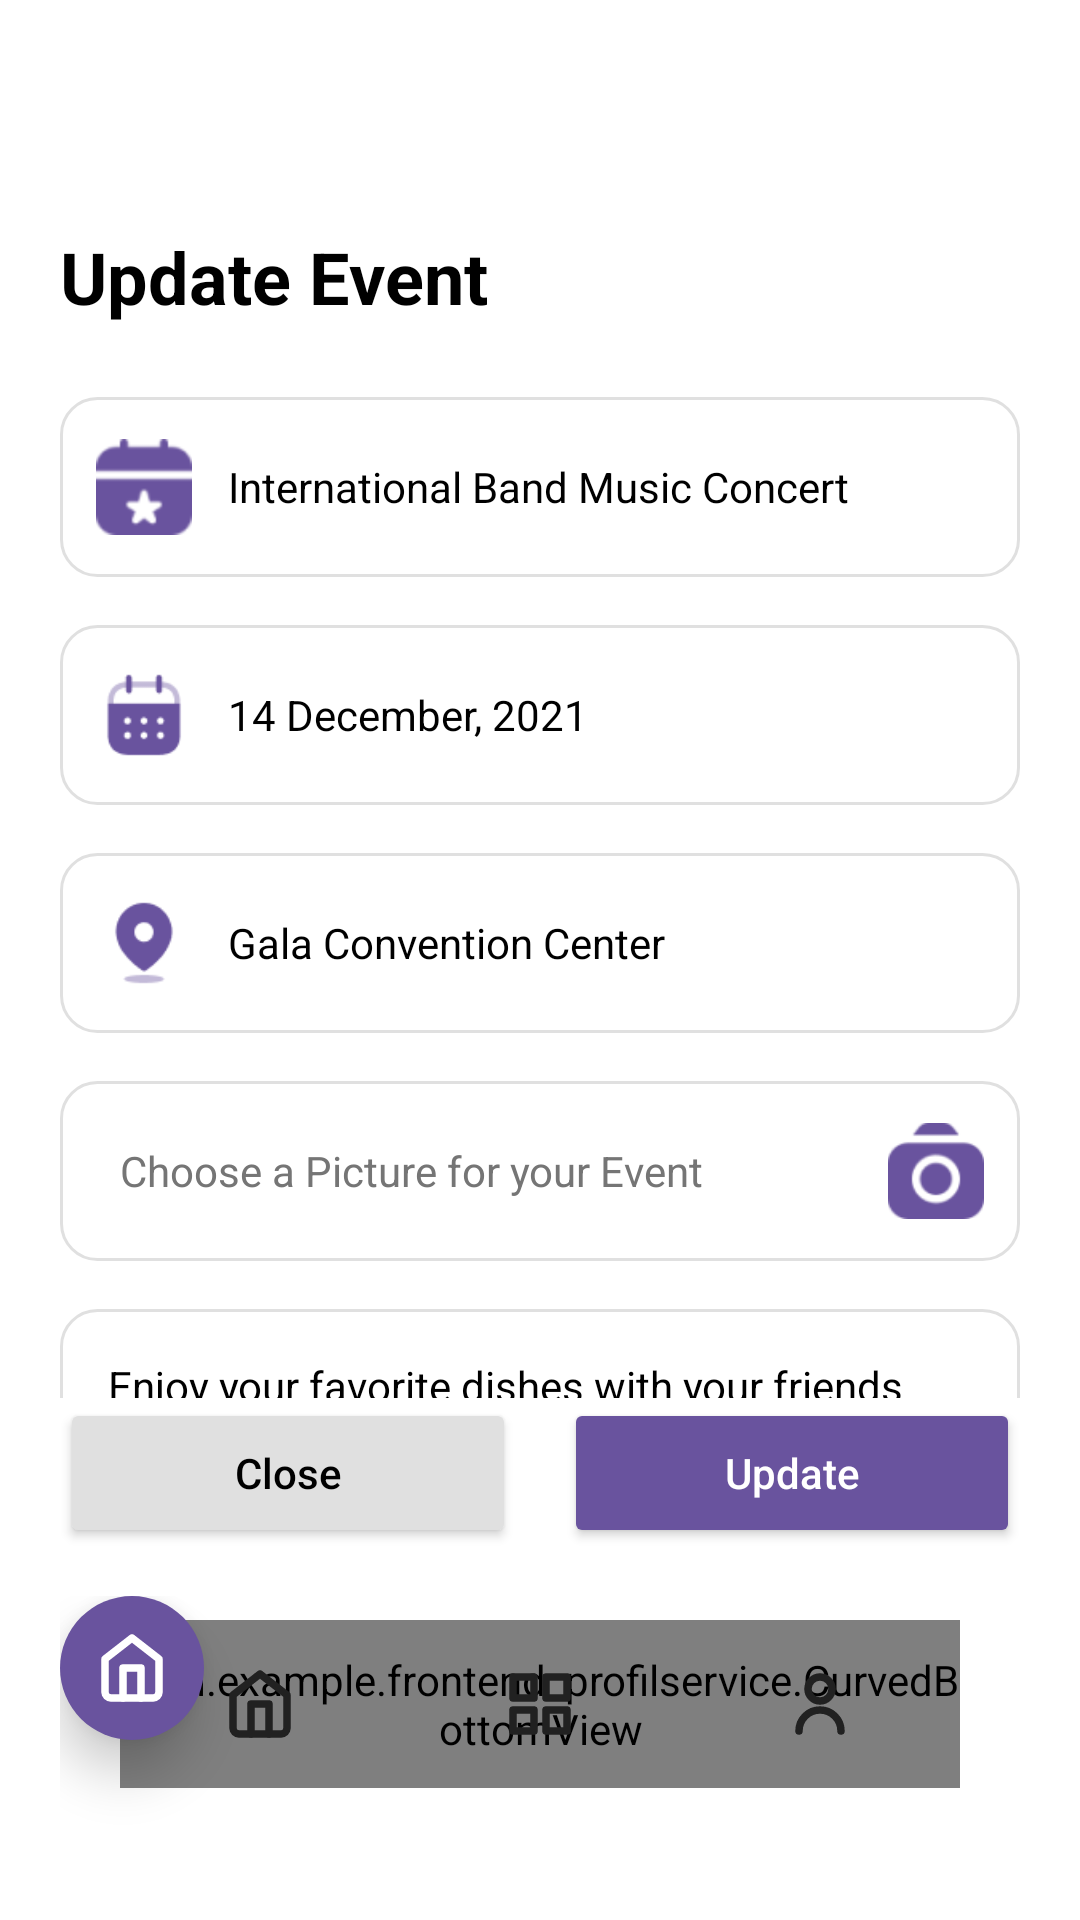

Here is an Android app screen rendered from its layout file. Give the layout XML and the strings, colors and styles it references.
<!-- AndroidManifest.xml: application theme Theme.Frontend_ProfilService -->
<!-- res/layout/activity_update_event.xml -->
<?xml version="1.0" encoding="utf-8"?>
<androidx.constraintlayout.widget.ConstraintLayout xmlns:android="http://schemas.android.com/apk/res/android"
    xmlns:app="http://schemas.android.com/apk/res-auto"
    android:layout_width="match_parent"
    android:layout_height="match_parent"
    android:background="@color/white"
    android:padding="20dp">

    
    <ImageView
        android:id="@+id/iv_back"
        android:layout_width="24dp"
        android:layout_height="24dp"
        android:src="@drawable/ic_arrow_back"
        app:tint="@color/black"
        app:layout_constraintStart_toStartOf="parent"
        app:layout_constraintTop_toTopOf="parent"
        android:layout_marginTop="8dp"/>

    <TextView
        android:id="@+id/tv_title"
        android:layout_width="wrap_content"
        android:layout_height="wrap_content"
        android:text="Update Event"
        android:textColor="@color/black"
        android:textSize="24sp"
        android:textStyle="bold"
        android:layout_marginTop="24dp"
        app:layout_constraintStart_toStartOf="parent"
        app:layout_constraintTop_toBottomOf="@+id/iv_back" />

    
    <LinearLayout
        android:layout_width="match_parent"
        android:layout_height="0dp"
        android:orientation="vertical"
        android:layout_marginTop="24dp"
        app:layout_constraintTop_toBottomOf="@+id/tv_title"
        app:layout_constraintBottom_toTopOf="@+id/ll_buttons">

        
        <LinearLayout
            android:layout_width="match_parent"
            android:layout_height="60dp"
            android:background="@drawable/bg_rounded_border"
            android:gravity="center_vertical"
            android:paddingHorizontal="12dp"
            android:orientation="horizontal"
            android:layout_marginBottom="16dp">
            <ImageView
                android:layout_width="32dp"
                android:layout_height="32dp"
                android:scaleType="fitCenter"
                android:src="@drawable/ic_create_title" />
            <EditText
                android:id="@+id/et_event_title"
                android:layout_width="match_parent"
                android:layout_height="match_parent"
                android:background="@android:color/transparent"
                android:hint="Event Title"
                android:paddingHorizontal="12dp"
                android:textColor="@color/black"
                android:textSize="14sp"
                android:text="International Band Music Concert"/>
        </LinearLayout>

        
        <LinearLayout
            android:layout_width="match_parent"
            android:layout_height="60dp"
            android:background="@drawable/bg_rounded_border"
            android:gravity="center_vertical"
            android:paddingHorizontal="12dp"
            android:orientation="horizontal"
            android:layout_marginBottom="16dp">
            <ImageView
                android:layout_width="32dp"
                android:layout_height="32dp"
                android:scaleType="fitCenter"
                android:src="@drawable/ic_create_time" />
            <EditText
                android:id="@+id/et_event_time"
                android:layout_width="match_parent"
                android:layout_height="match_parent"
                android:background="@android:color/transparent"
                android:hint="Event Time"
                android:paddingHorizontal="12dp"
                android:inputType="none"
                android:focusable="false"
                android:clickable="true"
                android:textColor="@color/black"
                android:textSize="14sp"
                android:text="14 December, 2021"/>
        </LinearLayout>

        
        <LinearLayout
            android:layout_width="match_parent"
            android:layout_height="60dp"
            android:background="@drawable/bg_rounded_border"
            android:gravity="center_vertical"
            android:paddingHorizontal="12dp"
            android:orientation="horizontal"
            android:layout_marginBottom="16dp">
            <ImageView
                android:layout_width="32dp"
                android:layout_height="32dp"
                android:scaleType="fitCenter"
                android:src="@drawable/ic_create_location" />
            <EditText
                android:id="@+id/et_event_location"
                android:layout_width="match_parent"
                android:layout_height="match_parent"
                android:background="@android:color/transparent"
                android:hint="Event Location"
                android:paddingHorizontal="12dp"
                android:textColor="@color/black"
                android:textSize="14sp"
                android:text="Gala Convention Center"/>
        </LinearLayout>

        
        <LinearLayout
            android:id="@+id/ll_image_picker"
            android:layout_width="match_parent"
            android:layout_height="60dp"
            android:background="@drawable/bg_rounded_border"
            android:orientation="horizontal"
            android:gravity="center_vertical"
            android:paddingHorizontal="12dp"
            android:layout_marginBottom="16dp">
            <TextView
                android:id="@+id/tv_image_path"
                android:layout_width="0dp"
                android:layout_height="wrap_content"
                android:layout_weight="1"
                android:text="Choose a Picture for your Event"
                android:textColor="@color/text_secondary"
                android:paddingHorizontal="8dp"
                android:textSize="14sp"/>
            <ImageView
                android:id="@+id/iv_camera_trigger"
                android:layout_width="32dp"
                android:layout_height="32dp"
                android:scaleType="fitCenter"
                android:src="@drawable/ic_create_camera" />
        </LinearLayout>

        
        <EditText
            android:id="@+id/et_event_description"
            android:layout_width="match_parent"
            android:layout_height="150dp"
            android:background="@drawable/bg_rounded_border"
            android:gravity="top|start"
            android:hint="Event description..."
            android:padding="16dp"
            android:layout_marginBottom="16dp"
            android:textColor="@color/black"
            android:textSize="14sp"
            android:text="Enjoy your favorite dishes with your friends and family and have a great time. Food from local food trucks will be available for purchase."/>

    </LinearLayout>

    
    <LinearLayout
        android:id="@+id/ll_buttons"
        android:layout_width="match_parent"
        android:layout_height="wrap_content"
        android:orientation="horizontal"
        app:layout_constraintBottom_toTopOf="@+id/navigation_include"
        android:layout_marginBottom="16dp">

        <Button
            android:id="@+id/btn_close"
            android:layout_width="0dp"
            android:layout_height="50dp"
            android:layout_weight="1"
            android:layout_marginEnd="8dp"
            android:text="Close"
            android:backgroundTint="#E0E0E0"
            android:textColor="@color/black"
            android:textAllCaps="false"/>

        <Button
            android:id="@+id/btn_update"
            android:layout_width="0dp"
            android:layout_height="50dp"
            android:layout_weight="1"
            android:layout_marginStart="8dp"
            android:text="Update"
            android:backgroundTint="@color/purple_custom"
            android:textColor="@color/white"
            android:textAllCaps="false"/>

    </LinearLayout>

    <include
        android:id="@+id/navigation_include"
        layout="@layout/layout_bottom_navigation"
        android:layout_width="match_parent"
        android:layout_height="wrap_content"
        app:layout_constraintBottom_toBottomOf="parent" />

</androidx.constraintlayout.widget.ConstraintLayout>
<!-- res/layout/layout_bottom_navigation.xml (included above) -->
<?xml version="1.0" encoding="utf-8"?>
<androidx.constraintlayout.widget.ConstraintLayout xmlns:android="http://schemas.android.com/apk/res/android"
    xmlns:app="http://schemas.android.com/apk/res-auto"
    android:layout_width="match_parent"
    android:layout_height="120dp">

    
    <com.example.frontend_profilservice.CurvedBottomView
        android:id="@+id/curved_view"
        android:layout_width="0dp"
        android:layout_height="56dp"
        android:layout_marginStart="20dp"
        android:layout_marginEnd="20dp"
        android:layout_marginBottom="24dp"
        app:layout_constraintBottom_toBottomOf="parent"
        app:layout_constraintStart_toStartOf="parent"
        app:layout_constraintEnd_toEndOf="parent" />

    
    <LinearLayout
        android:layout_width="0dp"
        android:layout_height="56dp"
        android:layout_marginStart="20dp"
        android:layout_marginEnd="20dp"
        android:layout_marginBottom="24dp"
        android:orientation="horizontal"
        android:weightSum="3"
        app:layout_constraintEnd_toEndOf="parent"
        app:layout_constraintStart_toStartOf="parent"
        app:layout_constraintBottom_toBottomOf="parent">

        
        <FrameLayout
            android:id="@+id/nav_home"
            android:layout_width="0dp"
            android:layout_height="match_parent"
            android:layout_weight="1"
            android:clickable="true"
            android:foreground="?attr/selectableItemBackground">
            
            <ImageView
                android:id="@+id/icon_home"
                android:layout_width="24dp"
                android:layout_height="24dp"
                android:layout_gravity="center"
                android:src="@drawable/ic_nav_home"
                app:tint="@color/text_primary" />
        </FrameLayout>

        
        <FrameLayout
            android:id="@+id/nav_services"
            android:layout_width="0dp"
            android:layout_height="match_parent"
            android:layout_weight="1"
            android:clickable="true"
            android:foreground="?attr/selectableItemBackground">
            
            <ImageView
                android:id="@+id/icon_services"
                android:layout_width="24dp"
                android:layout_height="24dp"
                android:layout_gravity="center"
                android:src="@drawable/ic_nav_dashboard"
                app:tint="@color/text_primary" />
        </FrameLayout>

        
        <FrameLayout
            android:id="@+id/nav_profile"
            android:layout_width="0dp"
            android:layout_height="match_parent"
            android:layout_weight="1"
            android:clickable="true"
            android:foreground="?attr/selectableItemBackground">
            
            <ImageView
                android:id="@+id/icon_profile"
                android:layout_width="24dp"
                android:layout_height="24dp"
                android:layout_gravity="center"
                android:src="@drawable/ic_nav_profile"
                app:tint="@color/text_primary" />
        </FrameLayout>
    </LinearLayout>
    
    
    <FrameLayout
        android:id="@+id/active_circle"
        android:layout_width="48dp"
        android:layout_height="48dp"
        android:layout_marginBottom="40dp"
        android:background="@drawable/bg_circle_purple"
        android:elevation="10dp"
        app:layout_constraintBottom_toBottomOf="parent"
        app:layout_constraintStart_toStartOf="parent">
        
        <ImageView
            android:id="@+id/active_icon"
            android:layout_width="24dp"
            android:layout_height="24dp"
            android:layout_gravity="center"
            android:src="@drawable/ic_nav_home"
            app:tint="@color/white"/>
    </FrameLayout>

</androidx.constraintlayout.widget.ConstraintLayout>
<!-- resources referenced by this layout -->
<resources>
  <color name="black">#FF000000</color>
  <color name="purple_custom">#69539E</color>
  <color name="text_primary">#212121</color>
  <color name="text_secondary">#757575</color>
  <color name="white">#FFFFFFFF</color>
  <!-- drawable bg_circle_purple (drawable) -->
  <shape xmlns:android="http://schemas.android.com/apk/res/android"
      android:shape="oval">
      <solid android:color="@color/purple_custom" />
  </shape>
  <!-- drawable bg_rounded_border (drawable) -->
  <?xml version="1.0" encoding="utf-8"?>
  <shape xmlns:android="http://schemas.android.com/apk/res/android">
      <solid android:color="@android:color/transparent" />
      <stroke android:width="1dp" android:color="#E0E0E0" />
      <corners android:radius="12dp" />
      <padding android:left="12dp" android:top="12dp" android:right="12dp" android:bottom="12dp" />
  </shape>
  <!-- drawable ic_create_camera: png bitmap (drawable, 2736 bytes) -->
  <!-- drawable ic_create_location: png bitmap (drawable, 1302 bytes) -->
  <!-- drawable ic_create_time: png bitmap (drawable, 1517 bytes) -->
  <!-- drawable ic_create_title: png bitmap (drawable, 1516 bytes) -->
  <!-- drawable ic_nav_dashboard (drawable) -->
  <?xml version="1.0" encoding="utf-8"?>
  <vector xmlns:android="http://schemas.android.com/apk/res/android"
      android:width="24dp"
      android:height="24dp"
      android:viewportWidth="24"
      android:viewportHeight="24">
      <path
          android:fillColor="#00000000"
          android:pathData="M3,3h7v7H3z M14,3h7v7H14z M14,14h7v7H14z M3,14h7v7H3z"
          android:strokeWidth="2.5"
          android:strokeColor="#FFFFFF"
          android:strokeLineCap="round"
          android:strokeLineJoin="round"/>
  </vector>
  <!-- drawable ic_nav_home (drawable) -->
  <?xml version="1.0" encoding="utf-8"?>
  <vector xmlns:android="http://schemas.android.com/apk/res/android"
      android:width="24dp"
      android:height="24dp"
      android:viewportWidth="24"
      android:viewportHeight="24">
      <path
          android:fillColor="#00000000"
          android:pathData="M3,9l9,-7l9,7v11a2,2 0 0,1 -2,2H5a2,2 0 0,1 -2,-2z"
          android:strokeWidth="2.5"
          android:strokeColor="#FFFFFF"
          android:strokeLineCap="round"
          android:strokeLineJoin="round"/>
      <path
          android:fillColor="#00000000"
          android:pathData="M9,22V12h6v10"
          android:strokeWidth="2.5"
          android:strokeColor="#FFFFFF"
          android:strokeLineCap="round"
          android:strokeLineJoin="round"/>
  </vector>
  <!-- drawable ic_nav_profile (drawable) -->
  <?xml version="1.0" encoding="utf-8"?>
  <vector xmlns:android="http://schemas.android.com/apk/res/android"
      android:width="24dp"
      android:height="24dp"
      android:viewportWidth="24"
      android:viewportHeight="24">
      
      <path
          android:fillColor="#00000000"
          android:pathData="M12,7m-4,0a4,4 0 1,0 8,0a4,4 0 1,0 -8,0"
          android:strokeWidth="2.5"
          android:strokeColor="#FFFFFF"
          android:strokeLineCap="round"
          android:strokeLineJoin="round"/>
      
      <path
          android:fillColor="#00000000"
          android:pathData="M5,21a7,7 0 0,1 14,0"
          android:strokeWidth="2.5"
          android:strokeColor="#FFFFFF"
          android:strokeLineCap="round"
          android:strokeLineJoin="round"/>
  </vector>
  <style name="Theme.Frontend_ProfilService" parent="Base.Theme.Frontend_ProfilService" />
  <style name="Base.Theme.Frontend_ProfilService" parent="Theme.Material3.DayNight.NoActionBar">
          
          
      </style>
</resources>
